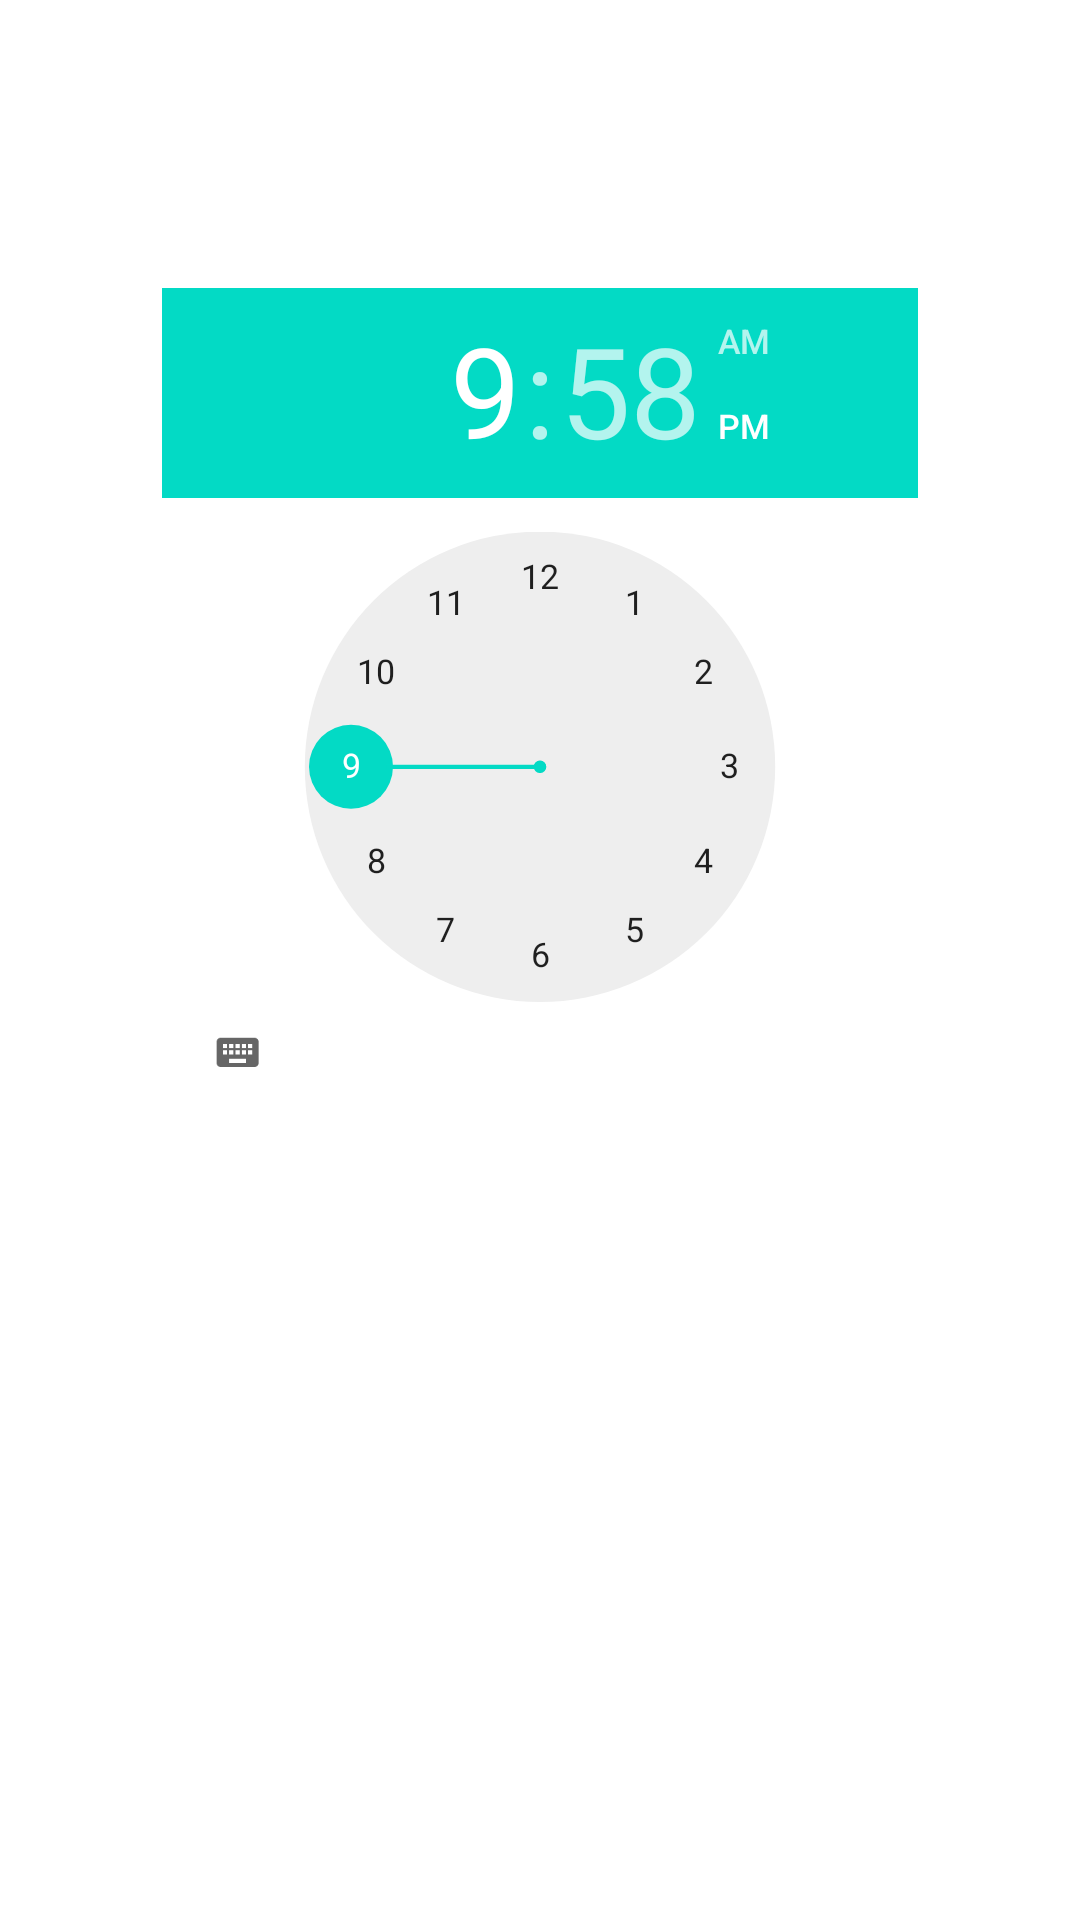

Write the Android layout XML for this screen, with the resource values it uses.
<!-- AndroidManifest.xml: application theme Theme.AppMeteo -->
<!-- res/layout/preference_timer.xml -->
<?xml version="1.0" encoding="utf-8"?>
    <TimePicker xmlns:android="http://schemas.android.com/apk/res/android"
    android:id="@+id/edit"
    android:layout_width="wrap_content"
    android:layout_height="wrap_content"
    android:paddingBottom="18dp"
    android:layout_marginLeft="50dp"
    android:layout_marginRight="50dp"
    android:layout_marginBottom="100dp"
    android:scaleY="0.7"
    android:scaleX="0.7"
    />
    


<!-- resources referenced by this layout -->
<resources>
  <style name="Theme.AppMeteo" parent="Theme.MaterialComponents.DayNight.DarkActionBar">
          
          <item name="colorPrimary">@color/purple_500</item>
          <item name="colorPrimaryVariant">@color/purple_700</item>
          <item name="colorOnPrimary">@color/white</item>
          
          <item name="colorSecondary">@color/teal_200</item>
          <item name="colorSecondaryVariant">@color/teal_700</item>
          <item name="colorOnSecondary">@color/black</item>
          
          <item name="android:statusBarColor" tools:targetApi="l">?attr/colorPrimaryVariant</item>
          
      </style>
  <!-- not gathered from this repository: default colours our renderer supplied (Android Studio template values) -->
  <color name="purple_500">#FF6200EE</color>
  <color name="purple_700">#FF3700B3</color>
  <color name="teal_200">#FF03DAC5</color>
  <color name="teal_700">#FF018786</color>
  <color name="black">#FF000000</color>
  <color name="white">#FFFFFFFF</color>
</resources>
